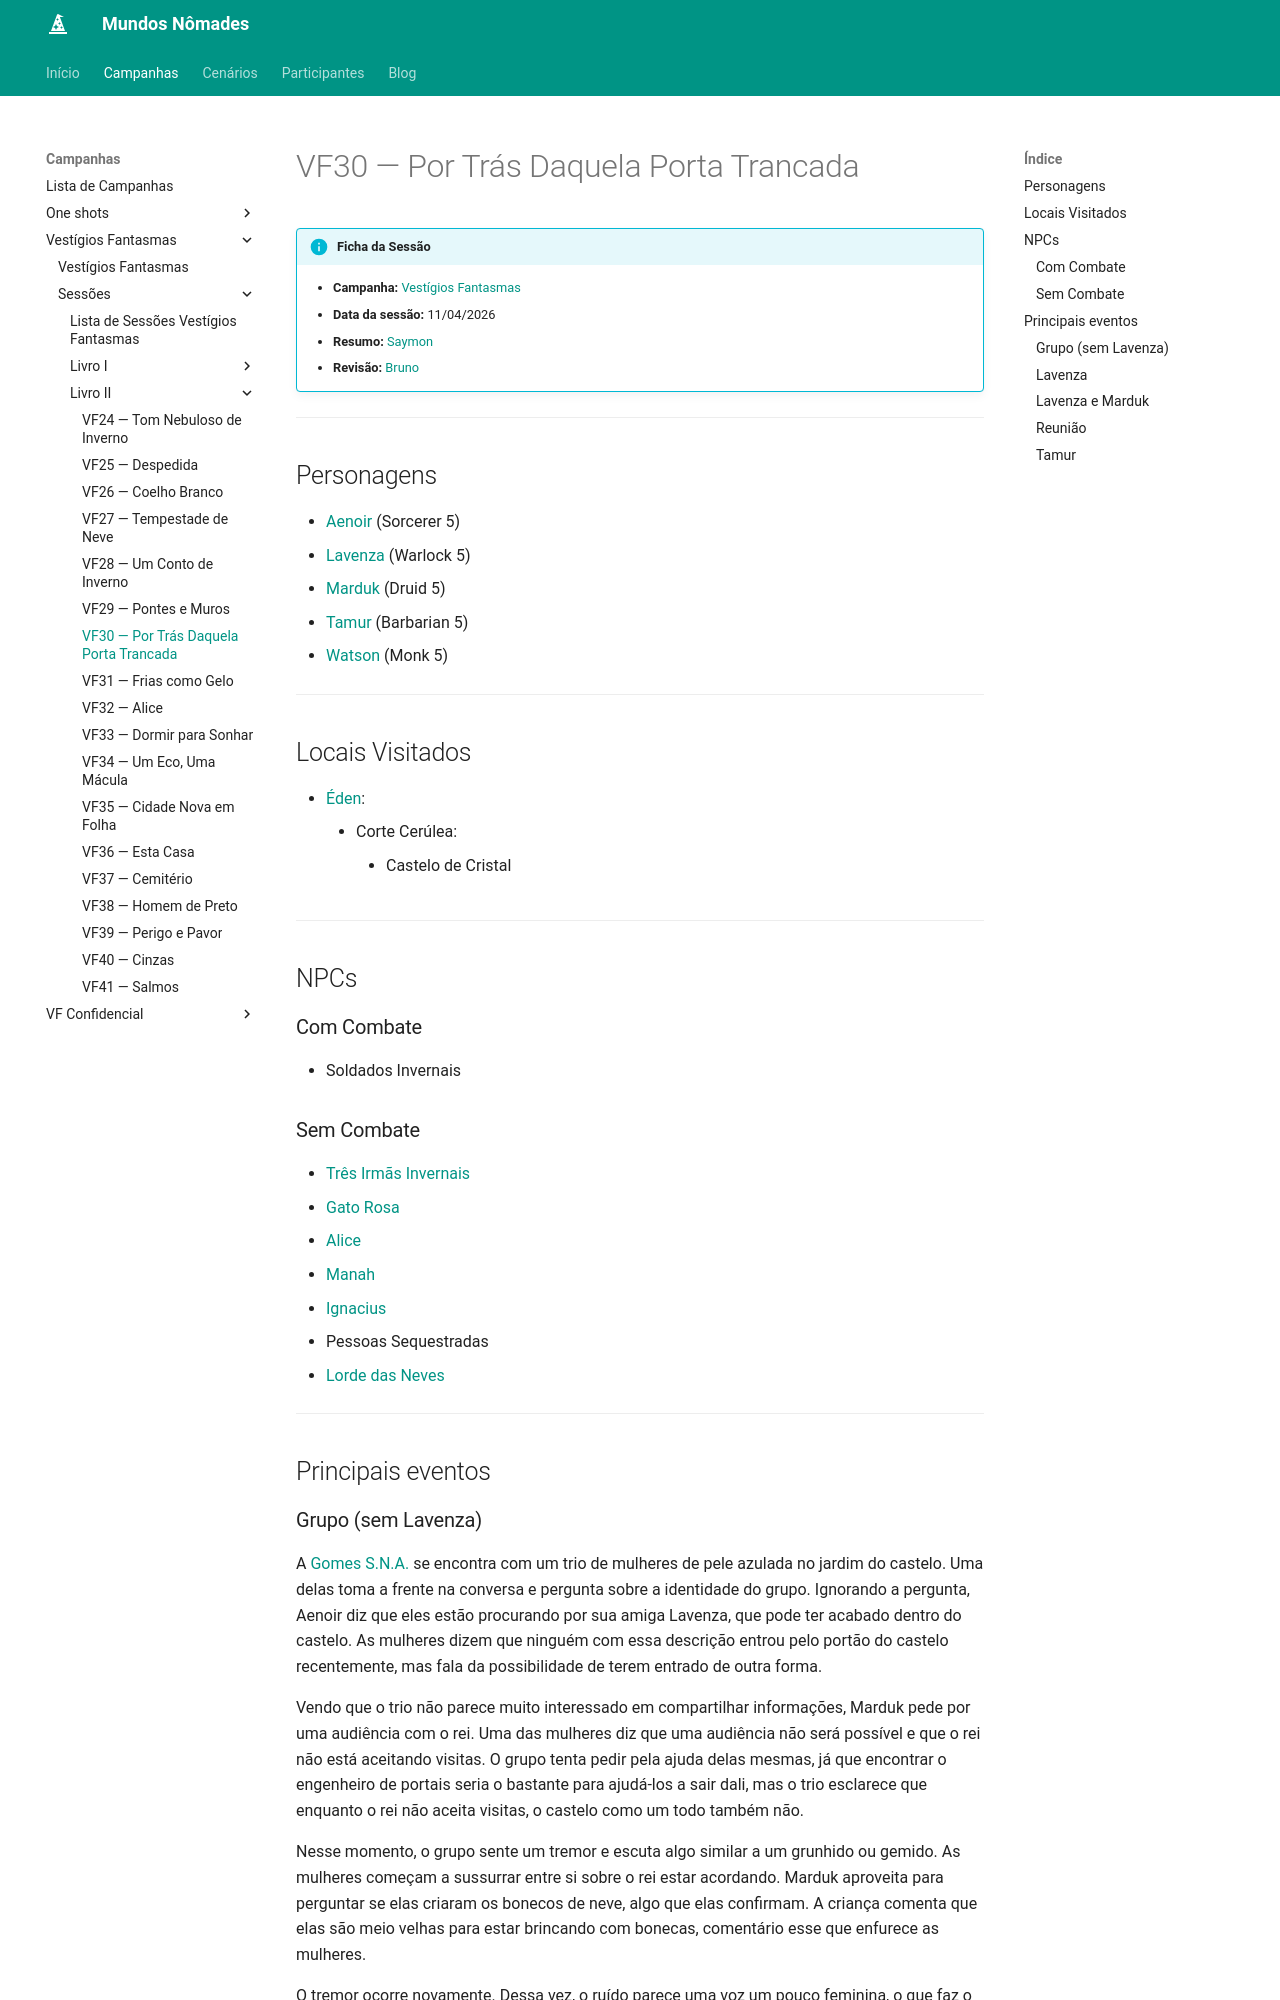

repository: Henrique42/MundosNomades · page: Campanhas/Vestígios Fantasmas/Sessões/Livro II/VF30 ― Por Trás Daquela Porta Trancada/index.html · generator: mkdocs

!!! info "Ficha da Sessão"
	- **Campanha:** [[Vestígios Fantasmas]]
	- **Data da sessão:** 11/04/2026
	- **Resumo:** [[Saymon]]
	- **Revisão:** [[Bruno]]

---

## Personagens

- [[Aenoir]] (Sorcerer 5)
- [[Lavenza]] (Warlock 5)
- [[Marduk]] (Druid 5)
- [[Tamur]] (Barbarian 5)
- [[Watson]] (Monk 5)

---  

## Locais Visitados

- [[Éden]]:
	- Corte Cerúlea:
		- Castelo de Cristal

---

## NPCs

### Com Combate

- Soldados Invernais

### Sem Combate

- [[Três Irmãs Invernais]]
- [[Gatos Reais|Gato Rosa]]
- [[Alice]]
- [[Manah]]
- [[Ignacius]]
- Pessoas Sequestradas
- [[Lorde das Neves]]

---

## Principais eventos

### Grupo (sem Lavenza)

A [[SAPO#Gomes SNA|Gomes S.N.A.]] se encontra com um trio de mulheres de pele azulada no jardim do castelo. Uma delas toma a frente na conversa e pergunta sobre a identidade do grupo. Ignorando a pergunta, Aenoir diz que eles estão procurando por sua amiga Lavenza, que pode ter acabado dentro do castelo. As mulheres dizem que ninguém com essa descrição entrou pelo portão do castelo recentemente, mas fala da possibilidade de terem entrado de outra forma.

Vendo que o trio não parece muito interessado em compartilhar informações, Marduk pede por uma audiência com o rei. Uma das mulheres diz que uma audiência não será possível e que o rei não está aceitando visitas. O grupo tenta pedir pela ajuda delas mesmas, já que encontrar o engenheiro de portais seria o bastante para ajudá-los a sair dali, mas o trio esclarece que enquanto o rei não aceita visitas, o castelo como um todo também não.

Nesse momento, o grupo sente um tremor e escuta algo similar a um grunhido ou gemido. As mulheres começam a sussurrar entre si sobre o rei estar acordando. Marduk aproveita para perguntar se elas criaram os bonecos de neve, algo que elas confirmam. A criança comenta que elas são meio velhas para estar brincando com bonecas, comentário esse que enfurece as mulheres.

 O tremor ocorre novamente. Dessa vez, o ruído parece uma voz um pouco feminina, o que faz o trio dizer que estão ficando sem tempo. Uma das mulheres bate palmas e as flores do jardim liberam uma espécie de pólen paralisante. Com exceção de Marduk, todos são afetados pelo pólen e, em seguida, são teletransportados para outro local do castelo.

### Lavenza

Durante suas tentativas (sem sucesso) de arrombar a porta, Lavenza sente um tremor, que é seguido pela abertura espontânea do cadeado dourado. Com isso, ela decide pegar o cadeado caído e entrar na sala. Lá, ela se depara com uma névoa gélida, similar àquela que encontrou fora da estalagem na noite anterior. Olhando ao redor, ela vê uma jovem garota, mas, antes de conseguir chegar nela, a bruxa pálida acaba sendo teletransportada para outro lugar.

Em um local que se parece um armazém, Lavenza se encontra com Marduk, que acaba se assustando com a aparição repentina da Aasimar. Os dois se atualizam sobre suas situações e saem da sala em busca do resto do grupo.
